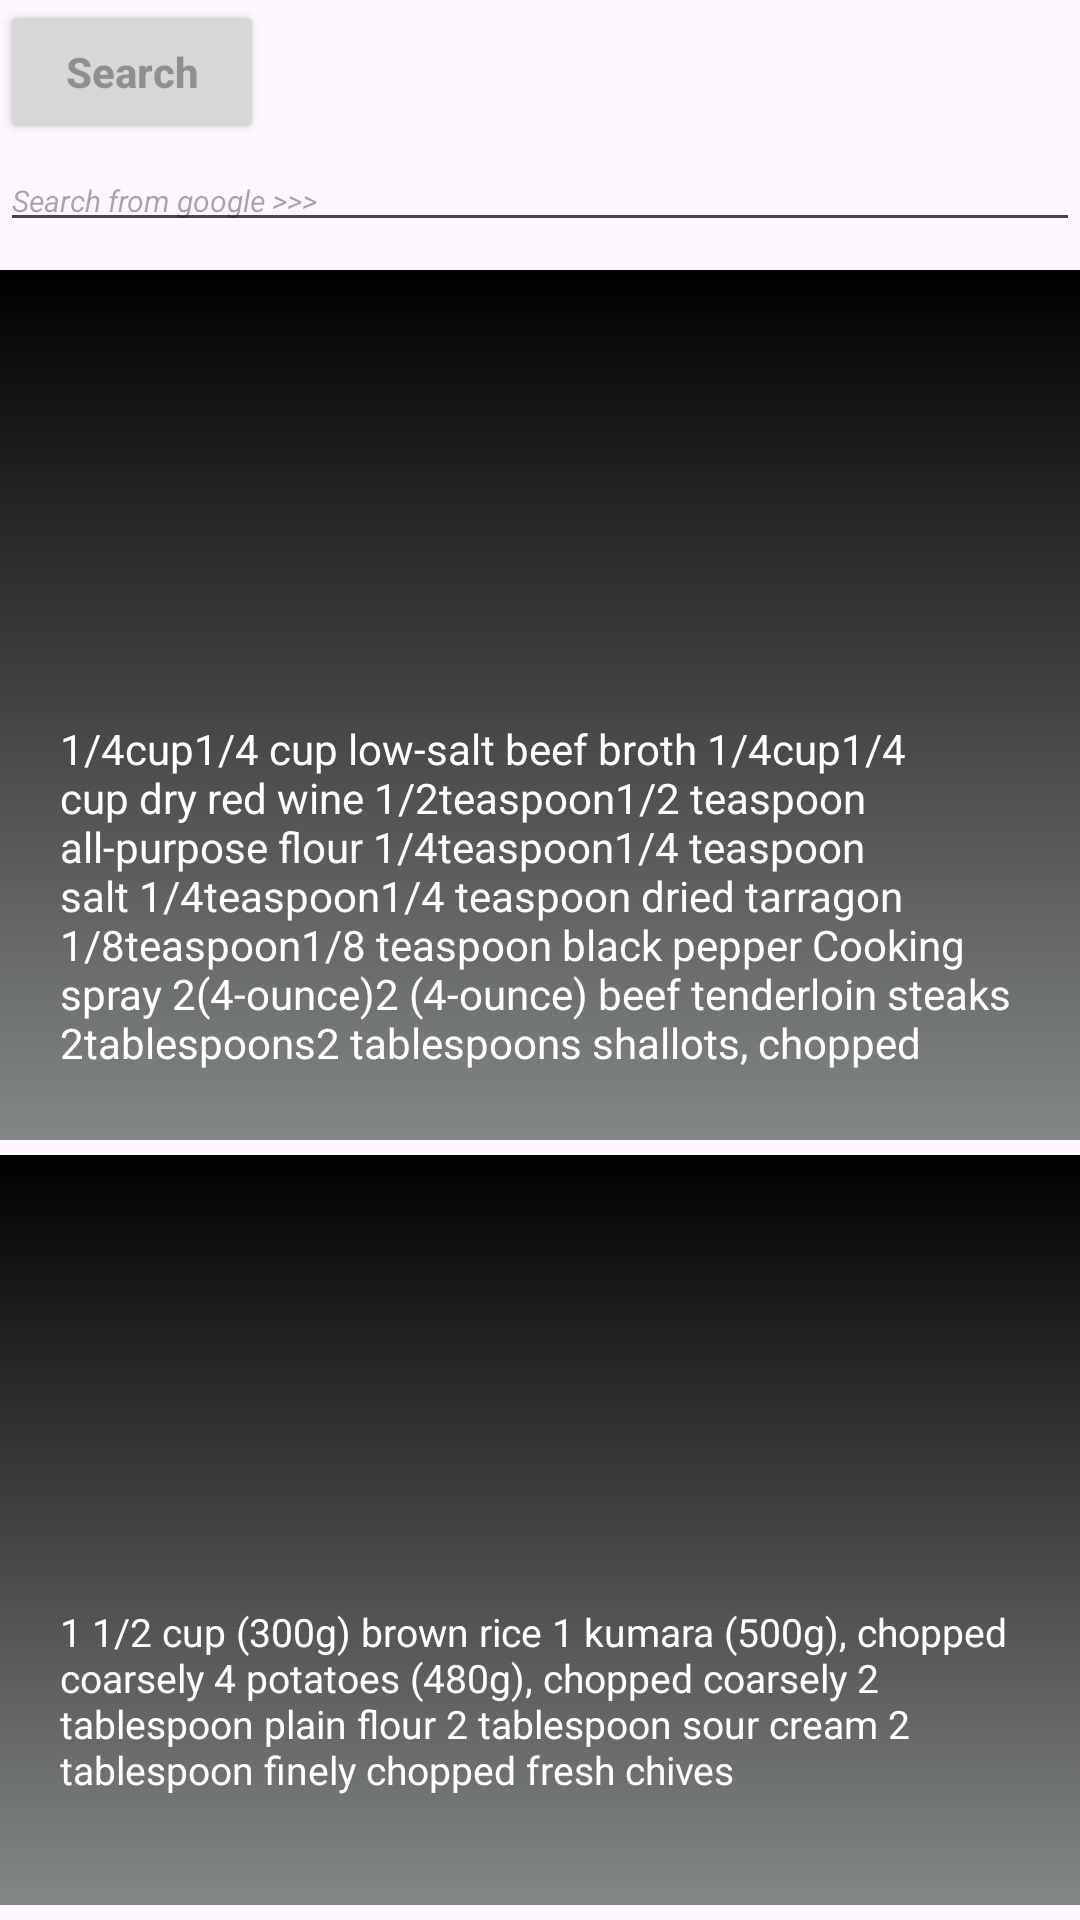

Write the Android layout XML for this screen, with the resource values it uses.
<!-- AndroidManifest.xml: application theme Theme.Freshtech -->
<!-- res/layout/fragment_browse.xml -->
<?xml version="1.0" encoding="utf-8"?>
<FrameLayout xmlns:android="http://schemas.android.com/apk/res/android"
    xmlns:tools="http://schemas.android.com/tools"
    android:layout_width="match_parent"
    android:layout_height="match_parent"
    tools:context=".BrowseFragment"

    >

    
    <Button
        android:layout_width="wrap_content"
        android:layout_height="wrap_content"
        android:id="@+id/search"
        android:textStyle="bold"
        android:hint="Search"
        />
    <EditText
        android:layout_width="match_parent"
        android:layout_height="wrap_content"
        android:layout_marginTop="50dp"

        android:textColor="@color/black"
        android:textSize="10dp"
        android:hint="Search from google >>>"
        android:textStyle="italic"
        />

    <LinearLayout
        android:background="@drawable/gradientbackground"
        android:layout_marginTop="90dp"
        android:layout_width="match_parent"
        android:layout_height="290dp"
        android:orientation="vertical"
        >
        <ImageView
            android:layout_gravity="center_horizontal"
            android:layout_width="150dp"
            android:layout_height="150dp"
            android:src="@drawable/meal1"
            />
        <TextView
            android:id="@+id/text1"
            android:layout_gravity="center_horizontal"
            android:layout_width="wrap_content"
            android:layout_marginLeft="20dp"
            android:layout_marginRight="20dp"
            android:textSize="14dp"

            android:layout_height="wrap_content"
            android:text= "1/4cup1/4 cup low-salt beef broth
1/4cup1/4 cup dry red wine
1/2teaspoon1/2 teaspoon all-purpose flour
1/4teaspoon1/4 teaspoon salt
1/4teaspoon1/4 teaspoon dried tarragon
1/8teaspoon1/8 teaspoon black pepper
Cooking spray
2(4-ounce)2 (4-ounce) beef tenderloin steaks
2tablespoons2 tablespoons shallots, chopped
"
            android:textColor="#fff"
            />
    </LinearLayout>

    <LinearLayout
        android:background="@drawable/gradientbackground"
        android:layout_width="match_parent"
        android:layout_height="250dp"
        android:orientation="vertical"
        android:layout_marginTop="385dp"
        >
        <ImageView
            android:layout_gravity="center_horizontal"
            android:layout_width="150dp"
            android:layout_height="150dp"
            android:src="@drawable/meal3"
            />
        <TextView
            android:id="@+id/profile_uname"
            android:layout_gravity="center_horizontal"
            android:layout_width="wrap_content"
            android:layout_marginLeft="20dp"
            android:layout_marginRight="20dp"
            android:textSize="13dp"

            android:layout_height="wrap_content"
            android:text= "1 1/2 cup (300g) brown rice
1 kumara (500g), chopped coarsely
4 potatoes (480g), chopped coarsely
2 tablespoon plain flour
2 tablespoon sour cream
2 tablespoon finely chopped fresh chives"
            android:textColor="#fff"
            />
    </LinearLayout>





</FrameLayout>
<!-- resources referenced by this layout -->
<resources>
  <color name="black">#FF000000</color>
  <!-- drawable gradientbackground (drawable) -->
  <?xml version="1.0" encoding="utf-8"?>
  <shape xmlns:android="http://schemas.android.com/apk/res/android">
  
      <gradient android:angle="37"
          android:startColor="@color/black"
          android:endColor="@color/gray_smoke"
          />
  </shape>
  <style name="Theme.Freshtech" parent="Base.Theme.Freshtech" />
  <color name="gray_smoke">#848884</color>
  <style name="Base.Theme.Freshtech" parent="Theme.Material3.DayNight.NoActionBar">
          
          
      </style>
</resources>
